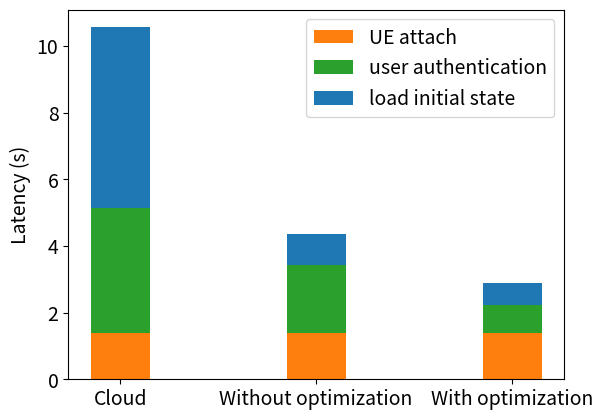

Write the Python code that produced this figure.
import matplotlib as mpl 
import matplotlib.pyplot as plt 
import numpy as np

def plot_stacked_bar(data, series_labels, category_labels=None, 
                     show_values=False, value_format="{}", y_label=None, 
                     colors=None, grid=False, reverse=False, width=None):
    """Plots a stacked bar chart with the data and labels provided.

    Keyword arguments:
    data            -- 2-dimensional numpy array or nested list
                       containing data for each series in rows
    series_labels   -- list of series labels (these appear in
                       the legend)
    category_labels -- list of category labels (these appear
                       on the x-axis)
    show_values     -- If True then numeric value labels will 
                       be shown on each bar
    value_format    -- Format string for numeric value labels
                       (default is "{}")
    y_label         -- Label for y-axis (str)
    colors          -- List of color labels
    grid            -- If True display grid
    reverse         -- If True reverse the order that the
                       series are displayed (left-to-right
                       or right-to-left)
    """

    ny = len(data[0])
    ind = list(range(ny))

    axes = []
    cum_size = np.zeros(ny)

    data = np.array(data)

    if reverse:
        data = np.flip(data, axis=1)
        category_labels = reversed(category_labels)

    for i, row_data in enumerate(data):
        color = colors[i] if colors is not None else None
        axes.append(plt.bar(ind, row_data, bottom=cum_size, 
                            label=series_labels[i], color=color, width=width))
        cum_size += row_data

    if category_labels:
        plt.xticks(ind, category_labels)

    if y_label:
        plt.ylabel(y_label)

    plt.legend()

    if grid:
        plt.grid()

    if show_values:
        for axis in axes:
            for bar in axis:
                w, h = bar.get_width(), bar.get_height()
                plt.text(bar.get_x() + w/2, bar.get_y() + h/2, 
                         value_format.format(h), ha="center", 
                         va="center")

def main():
    series_labels = ['UE attach', 'user authentication', 'load initial state']

    category_labels = ['Cloud', 'Without optimization', 'With optimization']

    data = [
        [1.403, 1.403, 1.403],
        [3.738, 2.025, 0.829],
        [5.423, 0.922, 0.661]
    ]

    mpl.rcParams.update({'font.size': 14})

    plot_stacked_bar(
        data, 
        series_labels, 
        category_labels=category_labels, 
        show_values=False, 
        value_format="{:.1f}",
        colors=['tab:orange', 'tab:green', 'tab:blue'],
        y_label="Latency (s)",
        width=0.3
    )

    #Decoration 
    

    plt.savefig('app_resumption_time.png')
    plt.savefig('app_resumption_time.svg')
    plt.show()

if __name__ == '__main__':
    main()
